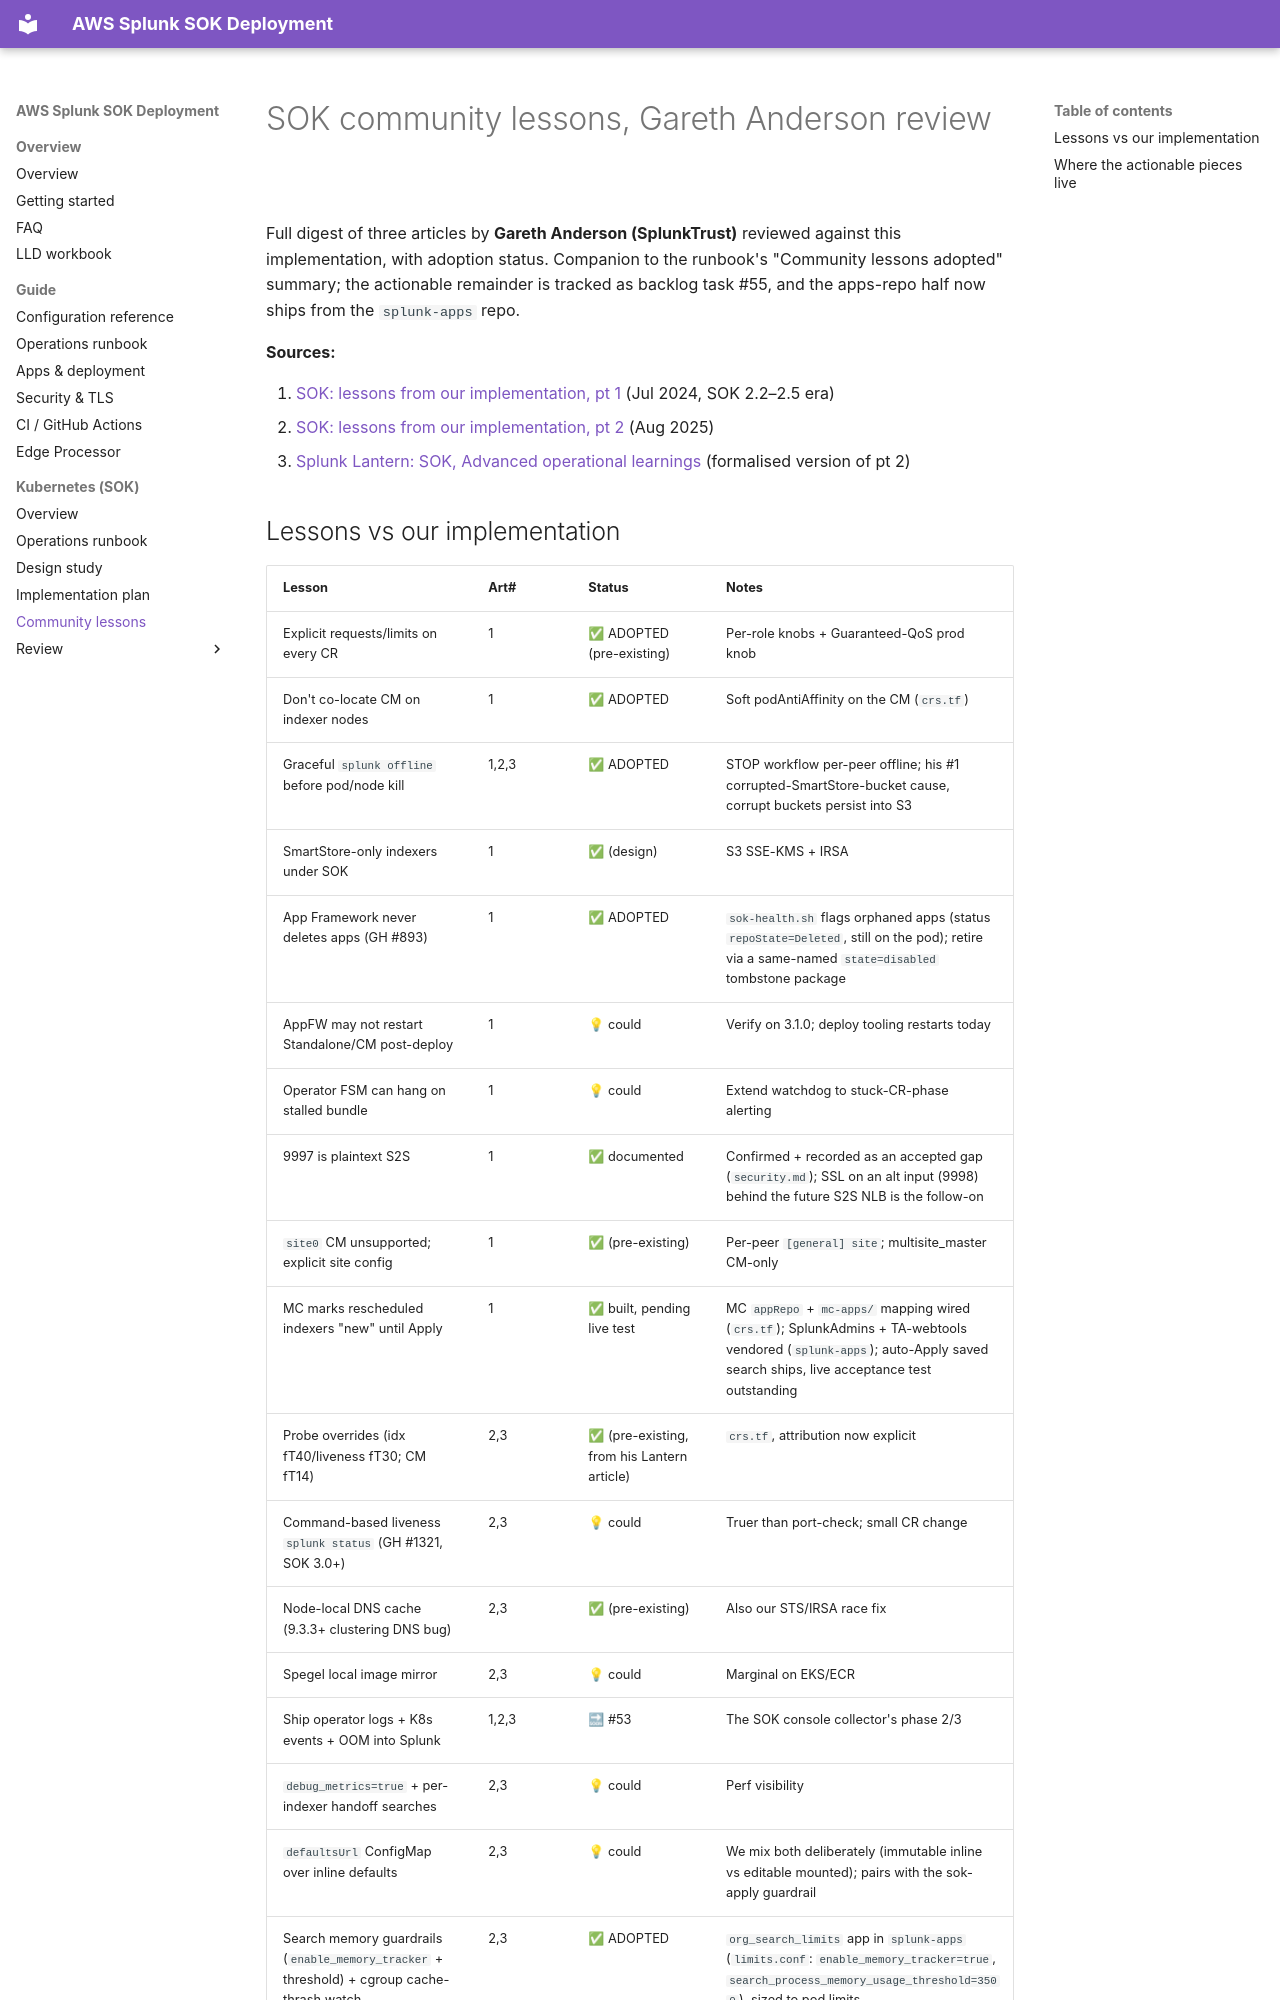

repository: livehybrid/aws-splunk-deployment · page: kubernetes-sok-community-lessons/index.html · generator: mkdocs

# SOK community lessons, Gareth Anderson review

Full digest of three articles by **Gareth Anderson (SplunkTrust)** reviewed
against this implementation, with adoption status. Companion to the runbook's
"Community lessons adopted" summary; the actionable remainder is tracked as
backlog task #55, and the apps-repo half now ships from the `splunk-apps` repo.

**Sources:**

1. [SOK: lessons from our implementation, pt 1](https://medium.com/@gjanders03/splunk-operator-for-kubernetes-sok-lessons-from-our-implementation-0982774e42fc) (Jul 2024, SOK 2.2–2.5 era)
2. [SOK: lessons from our implementation, pt 2](https://medium.com/@gjanders03/splunk-operator-for-kubernetes-sok-lessons-from-our-implementation-part-2-d076715bc9cb) (Aug 2025)
3. [Splunk Lantern: SOK, Advanced operational learnings](https://lantern.splunk.com/Platform_Data_Management/Transform_Pipelines/Splunk_Operator_for_Kubernetes%3A_Advanced_operational_learnings) (formalised version of pt 2)
